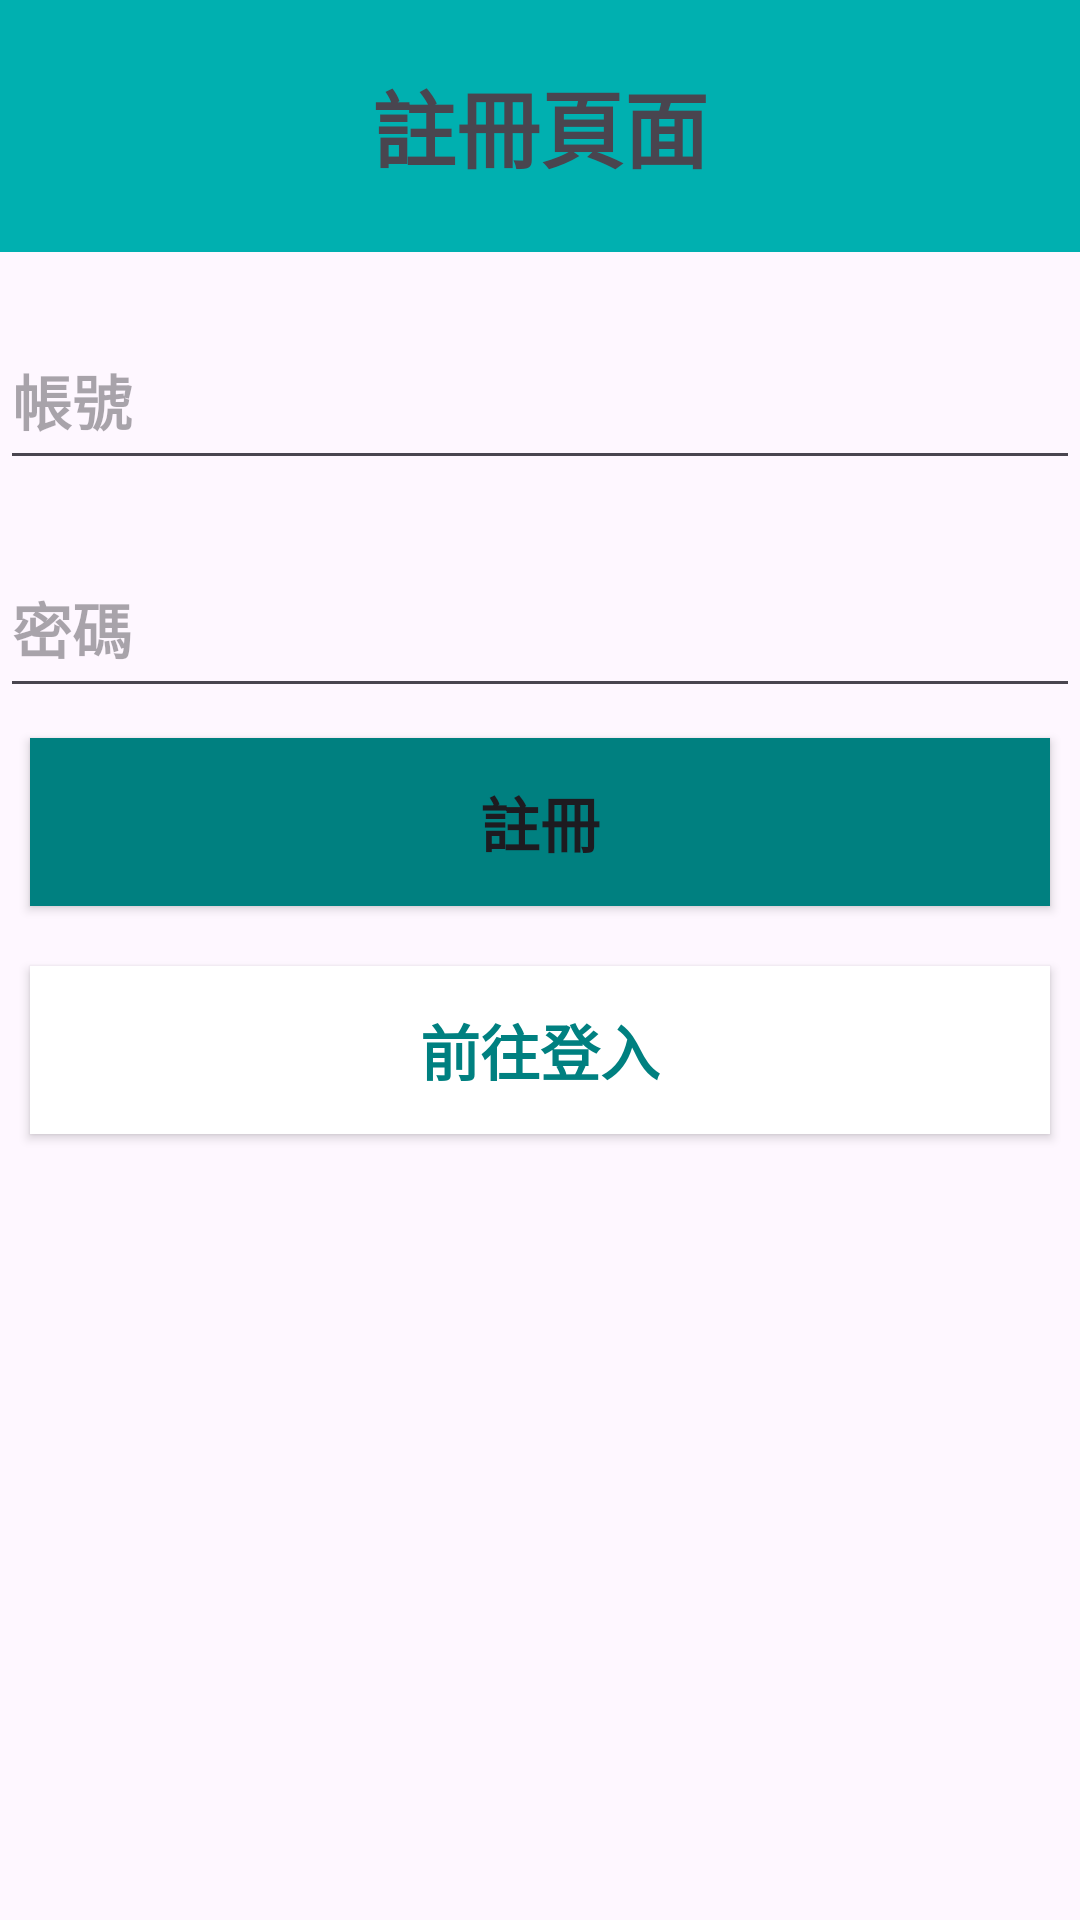

Reconstruct the res/layout file that produces this screen, plus the resources it refers to.
<!-- AndroidManifest.xml: application theme Theme.Material3.Light.NoActionBar -->
<!-- res/layout/activity_register.xml -->
<?xml version="1.0" encoding="utf-8"?>
<LinearLayout
    xmlns:android="http://schemas.android.com/apk/res/android"
    xmlns:app="http://schemas.android.com/apk/res-auto"
    xmlns:tools="http://schemas.android.com/tools"
    android:layout_width="match_parent"
    android:layout_height="match_parent"
    android:orientation="vertical"
    tools:context=".RegisterActivity"
    >

    
    
    
    
    <TextView
        android:layout_width="match_parent"
        android:layout_height="0dp"
        android:layout_weight="1.5"
        android:text="註冊頁面"
        android:textSize="28sp"
        android:gravity="center"
        android:background="#00B0B0"
        android:textStyle="bold"/>
    <EditText
        android:id="@+id/registerAccount"
        android:layout_width="match_parent"
        android:layout_height="0dp"
        android:layout_weight="1"
        android:hint="帳號"
        android:layout_marginTop="20dp"
        android:textStyle="bold"
        android:textSize="20sp"/>
    <EditText
        android:id="@+id/registerPassword"
        android:layout_width="match_parent"
        android:layout_height="0dp"
        android:layout_weight="1"
        android:hint="密碼"
        android:inputType="textPassword"
        android:layout_marginTop="20dp"
        android:textStyle="bold"
        android:textSize="20sp"/>
    <Button
        android:layout_width="match_parent"
        android:layout_height="0dp"
        android:layout_weight="1"
        android:text="註冊"
        android:background="#008080"
        android:layout_margin="10dp"
        android:onClick="register"
        android:textStyle="bold"
        android:textSize="20sp"/>
    <Button
        android:layout_width="match_parent"
        android:layout_height="0dp"
        android:layout_weight="1"
        android:text="前往登入"
        android:textColor="#008080"
        android:background="#ffffff"
        android:layout_margin="10dp"
        android:onClick="SwitchToLoginPage"
        android:textStyle="bold"
        android:textSize="20sp"/>
    <TextView
        android:layout_width="match_parent"
        android:layout_height="0dp"
        android:layout_weight="4.5"
        />
</LinearLayout>
<!-- resources referenced by this layout -->
<resources>

</resources>
